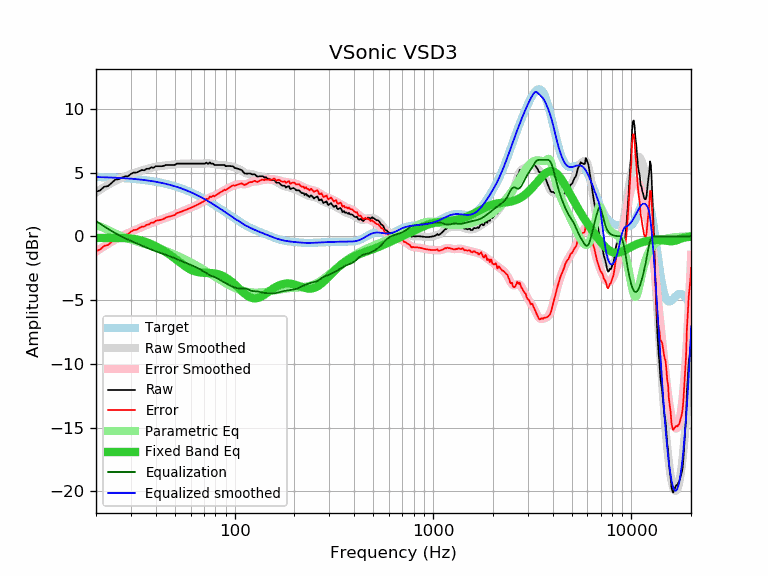

The table this chart was drawn from, first rows:
frequency, raw, error, smoothed, error_smoothed, equalization, parametric_eq, equalized_raw, equalized_smoothed, target
20, 3.49, -1.16, 3.45, -1.20, 1.20, -0.12, 4.69, 4.65, 4.65
21, 3.61, -1.03, 3.66, -0.98, 0.98, -0.12, 4.59, 4.64, 4.64
22, 3.89, -0.74, 3.86, -0.78, 0.78, -0.12, 4.67, 4.63, 4.63
23, 3.94, -0.68, 4.04, -0.59, 0.59, -0.12, 4.53, 4.62, 4.62
24, 4.19, -0.42, 4.20, -0.41, 0.41, -0.12, 4.60, 4.61, 4.61
25, 4.45, -0.15, 4.35, -0.25, 0.25, -0.12, 4.70, 4.60, 4.60
26, 4.48, -0.11, 4.48, -0.11, 0.11, -0.12, 4.59, 4.59, 4.59
27, 4.60, 0.03, 4.60, 0.02, -0.02, -0.13, 4.58, 4.57, 4.57
28, 4.70, 0.14, 4.70, 0.14, -0.14, -0.14, 4.56, 4.56, 4.56
29, 4.71, 0.17, 4.79, 0.25, -0.25, -0.15, 4.46, 4.54, 4.54
30, 4.89, 0.37, 4.88, 0.36, -0.36, -0.17, 4.53, 4.52, 4.52
31, 5.00, 0.50, 4.96, 0.46, -0.46, -0.20, 4.55, 4.50, 4.50
32, 5.00, 0.52, 5.03, 0.55, -0.55, -0.24, 4.45, 4.48, 4.48
33, 5.10, 0.64, 5.10, 0.64, -0.64, -0.29, 4.46, 4.46, 4.46
34, 5.20, 0.76, 5.17, 0.73, -0.73, -0.34, 4.48, 4.44, 4.44
35, 5.18, 0.76, 5.23, 0.81, -0.81, -0.40, 4.37, 4.42, 4.42
36, 5.30, 0.91, 5.28, 0.89, -0.89, -0.47, 4.41, 4.39, 4.39
37, 5.30, 0.93, 5.33, 0.96, -0.96, -0.54, 4.34, 4.37, 4.37
38, 5.41, 1.07, 5.38, 1.04, -1.04, -0.62, 4.37, 4.34, 4.34
39, 5.38, 1.07, 5.42, 1.11, -1.11, -0.69, 4.27, 4.31, 4.31
40, 5.50, 1.22, 5.45, 1.17, -1.17, -0.78, 4.33, 4.28, 4.28
41, 5.50, 1.25, 5.48, 1.23, -1.23, -0.86, 4.27, 4.25, 4.25
42, 5.50, 1.28, 5.51, 1.29, -1.29, -0.95, 4.21, 4.22, 4.22
43, 5.50, 1.31, 5.53, 1.34, -1.34, -1.04, 4.16, 4.19, 4.19
44, 5.53, 1.38, 5.55, 1.40, -1.40, -1.14, 4.13, 4.15, 4.15
45, 5.60, 1.48, 5.57, 1.45, -1.45, -1.23, 4.15, 4.12, 4.12
46, 5.60, 1.52, 5.58, 1.50, -1.50, -1.33, 4.10, 4.08, 4.08
47, 5.60, 1.56, 5.60, 1.55, -1.55, -1.43, 4.05, 4.04, 4.04
48, 5.60, 1.59, 5.61, 1.61, -1.61, -1.54, 3.99, 4.01, 4.01
49, 5.60, 1.63, 5.63, 1.66, -1.66, -1.64, 3.94, 3.97, 3.97
50, 5.60, 1.68, 5.65, 1.72, -1.72, -1.74, 3.88, 3.93, 3.93
51, 5.70, 1.82, 5.66, 1.78, -1.78, -1.85, 3.92, 3.88, 3.88
52, 5.70, 1.86, 5.68, 1.84, -1.84, -1.95, 3.87, 3.84, 3.84
53, 5.70, 1.90, 5.69, 1.89, -1.89, -2.05, 3.81, 3.80, 3.80
54, 5.70, 1.95, 5.70, 1.94, -1.94, -2.14, 3.76, 3.75, 3.75
55, 5.70, 1.99, 5.70, 1.99, -1.99, -2.24, 3.71, 3.71, 3.71
56, 5.70, 2.04, 5.71, 2.04, -2.04, -2.32, 3.66, 3.66, 3.66
57, 5.70, 2.09, 5.71, 2.09, -2.09, -2.41, 3.61, 3.61, 3.61
58, 5.70, 2.13, 5.70, 2.14, -2.14, -2.48, 3.56, 3.57, 3.57
59, 5.70, 2.18, 5.70, 2.19, -2.19, -2.55, 3.52, 3.52, 3.52
60, 5.70, 2.23, 5.70, 2.23, -2.23, -2.61, 3.47, 3.47, 3.47
61, 5.70, 2.28, 5.70, 2.28, -2.28, -2.66, 3.42, 3.42, 3.42
62, 5.70, 2.33, 5.70, 2.33, -2.33, -2.71, 3.37, 3.37, 3.37
63, 5.70, 2.38, 5.70, 2.38, -2.38, -2.75, 3.32, 3.32, 3.32
64, 5.70, 2.44, 5.70, 2.43, -2.43, -2.78, 3.27, 3.26, 3.26
65, 5.70, 2.49, 5.70, 2.49, -2.49, -2.80, 3.22, 3.21, 3.21
66, 5.70, 2.54, 5.70, 2.54, -2.54, -2.82, 3.16, 3.16, 3.16
67, 5.70, 2.59, 5.70, 2.59, -2.59, -2.84, 3.11, 3.11, 3.11
68, 5.70, 2.65, 5.71, 2.65, -2.65, -2.85, 3.05, 3.05, 3.05
69, 5.70, 2.70, 5.71, 2.71, -2.71, -2.85, 2.99, 3.00, 3.00
70, 5.70, 2.75, 5.72, 2.77, -2.77, -2.86, 2.93, 2.95, 2.95
71, 5.70, 2.81, 5.72, 2.83, -2.83, -2.86, 2.87, 2.89, 2.89
72, 5.78, 2.94, 5.73, 2.89, -2.89, -2.87, 2.89, 2.84, 2.84
73, 5.70, 2.92, 5.73, 2.95, -2.95, -2.87, 2.76, 2.78, 2.78
74, 5.70, 2.97, 5.73, 3.00, -3.00, -2.87, 2.70, 2.73, 2.73
75, 5.80, 3.13, 5.72, 3.04, -3.04, -2.88, 2.76, 2.68, 2.68
76, 5.70, 3.08, 5.71, 3.08, -3.08, -2.88, 2.62, 2.62, 2.62
77, 5.70, 3.13, 5.69, 3.12, -3.12, -2.89, 2.58, 2.57, 2.57
78, 5.70, 3.19, 5.67, 3.16, -3.16, -2.90, 2.55, 2.51, 2.51
79, 5.60, 3.14, 5.65, 3.19, -3.19, -2.91, 2.41, 2.46, 2.46
... 553 more rows
